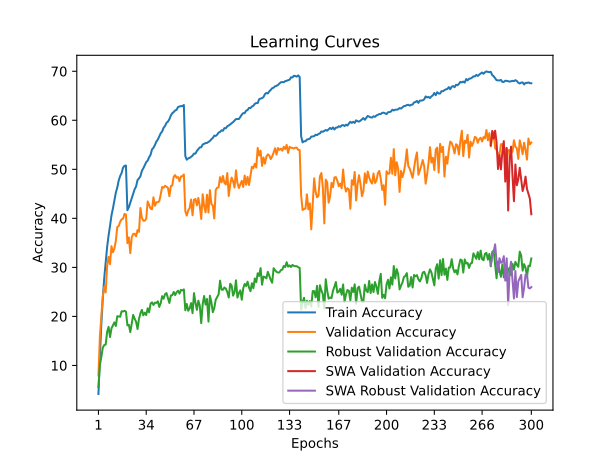

Data behind this chart, as committed beside it:
time; train_accuracy; train_loss; valid_accuracy; valid_loss; valid_accuracy_robust; valid_accuracy_swa; valid_accuracy_robust_swa
221,1444; 4,1780; 4,9364; 7,9500; 4,7005; 5,5862; 7,9500; 5,5862
441,2555; 11,9100; 4,3493; 15,9400; 4,2314; 10,1034; 15,9400; 10,1034
664,0678; 18,4250; 4,0079; 20,0700; 4,0546; 11,7172; 20,0700; 11,7172
884,4713; 23,6740; 3,7623; 24,0900; 3,8281; 13,6138; 24,0900; 13,6138
1111,2001; 27,8420; 3,5752; 26,0400; 3,8025; 14,1655; 26,0400; 14,1655
1347,3747; 31,1460; 3,4293; 24,9000; 3,9001; 14,2552; 24,9000; 14,2552
1560,4159; 34,1360; 3,3086; 30,3300; 3,6160; 16,8345; 30,3300; 16,8345
1789,0192; 36,5190; 3,2166; 32,1600; 3,5136; 17,8690; 32,1600; 17,8690
2019,8003; 38,4520; 3,1275; 30,6600; 3,6643; 15,7931; 30,6600; 15,7931
2273,7858; 40,6040; 3,0373; 34,3400; 3,4238; 17,5655; 34,3400; 17,5655
2505,9008; 42,0100; 2,9788; 33,0800; 3,5903; 18,1517; 33,0800; 18,1517
2743,0910; 43,6570; 2,9184; 33,8200; 3,5257; 18,7793; 33,8200; 18,7793
2969,0934; 45,2260; 2,8590; 35,4000; 3,4061; 18,0483; 35,4000; 18,0483
3205,6732; 46,2770; 2,8170; 38,2300; 3,3022; 20,0276; 38,2300; 20,0276
3419,5353; 47,7190; 2,7655; 38,4400; 3,3248; 19,9931; 38,4400; 19,9931
3645,5163; 48,6290; 2,7320; 39,3000; 3,2942; 19,9241; 39,3000; 19,9241
3877,7760; 49,2470; 2,7020; 39,8000; 3,2410; 21,0552; 39,8000; 21,0552
4109,7620; 50,3360; 2,6673; 39,9200; 3,2545; 21,0069; 39,9200; 21,0069
4336,5983; 50,7160; 2,6563; 40,9000; 3,1924; 21,1448; 40,9000; 21,1448
4570,2566; 50,7640; 2,6465; 40,7900; 3,2025; 20,9793; 40,7900; 20,9793
4810,3861; 41,6560; 2,9897; 34,9400; 3,4272; 18,1793; 34,9400; 18,1793
5061,8039; 42,2690; 2,9717; 36,1100; 3,3848; 18,2897; 36,1100; 18,2897
5320,7349; 43,1860; 2,9337; 32,8900; 3,6188; 16,7862; 32,8900; 16,7862
5554,6242; 44,1310; 2,8970; 36,1400; 3,3805; 18,5172; 36,1400; 18,5172
5812,6883; 44,9760; 2,8733; 36,8200; 3,3824; 20,3034; 36,8200; 20,3034
6049,8615; 45,9310; 2,8283; 36,8500; 3,4618; 19,5310; 36,8500; 19,5310
6273,8170; 46,5110; 2,8025; 36,3300; 3,4051; 18,9172; 36,3300; 18,9172
6506,4013; 47,8100; 2,7612; 37,6200; 3,2938; 17,4207; 37,6200; 17,4207
6729,2922; 48,1530; 2,7419; 37,2400; 3,2820; 19,4690; 37,2400; 19,4690
6933,5493; 48,5920; 2,7253; 42,1100; 3,0802; 20,6552; 42,1100; 20,6552
7156,3301; 49,7050; 2,6889; 40,1000; 3,1894; 21,3379; 40,1000; 21,3379
7391,5483; 50,2050; 2,6663; 39,5200; 3,2959; 20,2207; 39,5200; 20,2207
7618,2651; 50,8190; 2,6382; 39,5200; 3,2556; 20,7655; 39,5200; 20,7655
7827,2806; 51,4690; 2,6131; 39,9100; 3,2870; 20,2828; 39,9100; 20,2828
8049,6297; 51,7710; 2,5935; 43,4500; 3,0517; 21,6483; 43,4500; 21,6483
8282,1898; 52,4690; 2,5718; 42,7400; 3,0982; 20,8276; 42,7400; 20,8276
8536,6744; 52,9540; 2,5518; 42,0000; 3,1206; 22,6138; 42,0000; 22,6138
8771,0627; 54,0680; 2,5153; 41,8500; 3,1367; 22,8621; 41,8500; 22,8621
9005,7720; 54,3860; 2,4997; 44,2900; 3,0290; 22,3379; 44,2900; 22,3379
9246,5889; 54,9500; 2,4766; 42,5700; 3,1120; 22,8000; 42,5700; 22,8000
9475,5476; 55,6590; 2,4551; 43,2700; 3,1469; 22,7517; 43,2700; 22,7517
9701,2763; 56,0630; 2,4384; 43,2900; 3,0927; 23,0828; 43,2900; 23,0828
9930,7921; 56,6890; 2,4138; 43,4700; 3,0439; 21,9379; 43,4700; 21,9379
10159,6422; 57,3420; 2,3931; 44,8400; 3,0470; 22,6897; 44,8400; 22,6897
10383,9751; 57,7250; 2,3795; 46,4100; 2,9441; 24,1310; 46,4100; 24,1310
10606,3851; 58,4660; 2,3503; 46,2400; 2,9719; 23,6069; 46,2400; 23,6069
10829,4257; 58,8450; 2,3383; 46,6400; 2,9481; 24,5310; 46,6400; 24,5310
11067,9390; 59,4760; 2,3125; 46,4300; 2,9524; 24,7586; 46,4300; 24,7586
11299,3489; 59,7300; 2,2966; 46,2300; 2,9769; 23,6966; 46,2300; 23,6966
11532,6153; 60,2230; 2,2812; 44,5200; 3,0554; 22,7379; 44,5200; 22,7379
11779,5728; 60,9760; 2,2574; 46,5800; 2,9689; 24,2552; 46,5800; 24,2552
12021,4712; 61,4480; 2,2452; 46,7100; 2,9750; 24,3517; 46,7100; 24,3517
12272,1383; 61,6860; 2,2314; 48,5000; 2,8693; 24,9931; 48,5000; 24,9931
12512,9915; 62,0140; 2,2159; 48,8200; 2,8634; 24,3448; 48,8200; 24,3448
12731,8533; 62,1390; 2,2139; 48,2700; 2,8803; 24,9379; 48,2700; 24,9379
12958,6315; 62,7170; 2,1966; 48,4200; 2,8590; 25,2483; 48,4200; 25,2483
13194,6322; 62,8010; 2,1894; 47,5900; 2,9236; 24,6483; 47,5900; 24,6483
13436,0589; 62,9020; 2,1909; 48,5500; 2,8680; 25,4138; 48,5500; 25,4138
13663,9657; 62,8730; 2,1831; 48,5900; 2,8653; 25,2966; 48,5900; 25,2966
13883,1469; 63,1240; 2,1773; 48,9500; 2,8535; 25,5103; 48,9500; 25,5103
... 240 more rows
